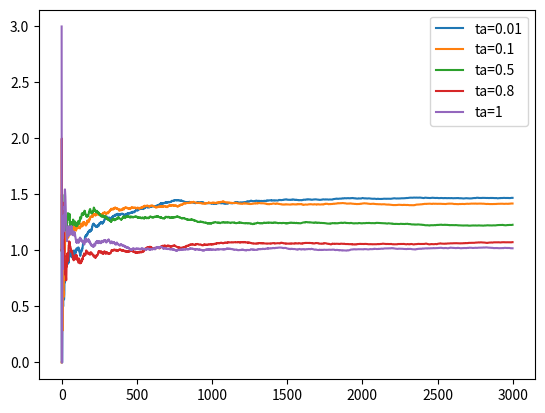

This figure's Python source:
# Title: epsilon_greedy.py
# Author: Zhang Jiangh
# Date: 2022/03/06

import numpy as np
import matplotlib.pyplot as plt

class Gambling_machine:
    K = 0   # 0-摇臂
    R_MAX = 0  # 最大出币数
    probability = [[0]]
    # 摇臂赌博机构造函数
    def __init__(self, K_NUM = 2, R_MAX_NUM = 1, probability_list=[[0.5, 0.5], [0.5, 0.5]]):
        self.K = K_NUM
        self.R_MAX = R_MAX_NUM
        # self.R = np.random.randint(0, 3, size=k)
        self.probability = probability_list

    def show_para(self):
        print(f"摇臂数:{self.K}", f"奖赏函数：{self.probability}")

    def shake_handle(self, k):   # 执行摇臂动作
        ret = np.random.choice(self.R_MAX + 1, size=1, replace=True, p=self.probability[k])[0]
        return ret


def epsilon_greedy(GM, T, e):
    r = 0
    K = GM.K
    Q = np.zeros(K)
    cnt = np.zeros(K)
    Reward = [0]
    for t in range(T):
        if np.random.rand() < e:
            k = np.random.randint(K)   # 摇臂概率采用均匀分布
        else:
            k = Q.argmax()
        v = GM.shake_handle(k)
        r = r + v
        Q[k] = (Q[k]*cnt[k] + v)/(cnt[k] + 1)
        cnt[k] = cnt[k] + 1

        if t == 0:   # 更新平均累计奖赏
            Reward[t] = v
        else:
            Reward.append((Reward[t-1] * (t - 1) + v) / t)

    return r, cnt, Reward


if __name__ == "__main__":
    reward_probility_list = [[0.5, 0.3, 0.1, 0.1],  # 出币概率表
                             [0.1, 0.5, 0.2, 0.2],
                             [0.3, 0.6, 0.05, 0.05],
                             [0.8, 0.05, 0.05, 0.1],
                             [0.4, 0.2, 0.2, 0.2]]

    GM = Gambling_machine(5, 3, reward_probility_list)  # 初始化，默认是2摇臂。指定为5摇臂，每个臂最多出3个币

    GM.show_para()
    T = 3000   # 尝试次数
    # epsilon = 0.01  # 探索概率
    epsilon = [0.01, 0.1, 0.5, 0.8, 1]
    plt.figure()
    for i in epsilon:
        ret, cnt, Q_graph = epsilon_greedy(GM, T, i)
        print(f"epsilon={i}时最终收益：{ret}。摇臂详情：{cnt}。最后三次收益：{Q_graph[-4:-1]}")
        plt.plot(Q_graph, label="ta="+str(i))
    plt.legend(loc="best")
    plt.show()
